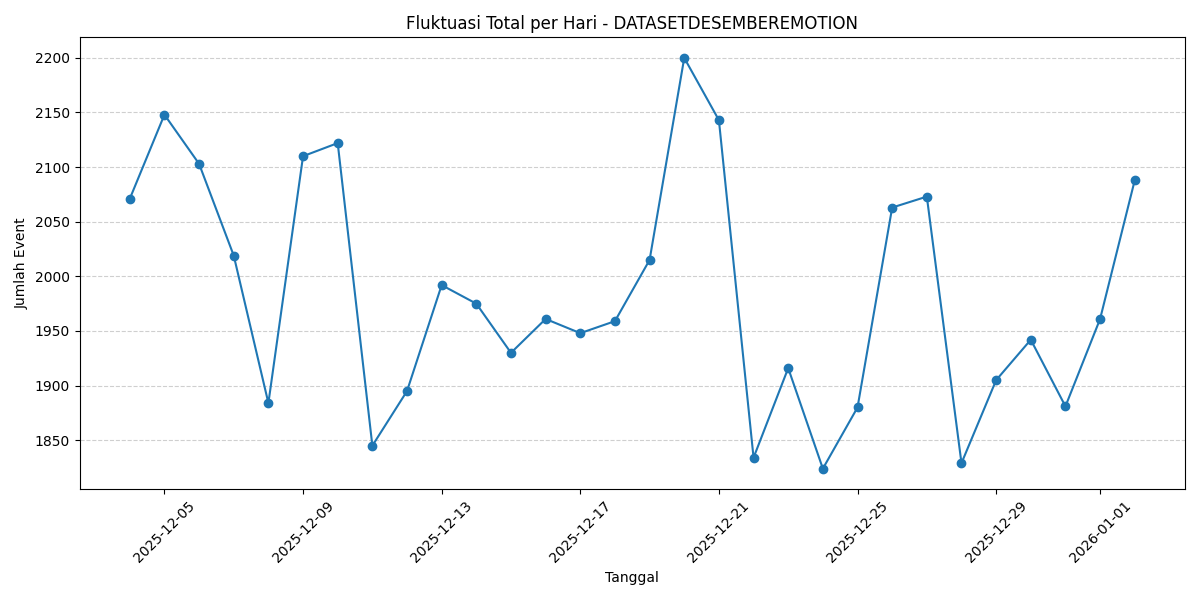

Data behind this chart, as committed beside it:
Tanggal, count
2025-12-04, 2071
2025-12-05, 2148
2025-12-06, 2103
2025-12-07, 2019
2025-12-08, 1884
2025-12-09, 2110
2025-12-10, 2122
2025-12-11, 1845
2025-12-12, 1895
2025-12-13, 1992
2025-12-14, 1975
2025-12-15, 1930
2025-12-16, 1961
2025-12-17, 1948
2025-12-18, 1959
2025-12-19, 2015
2025-12-20, 2200
2025-12-21, 2143
2025-12-22, 1834
2025-12-23, 1916
2025-12-24, 1824
2025-12-25, 1880
2025-12-26, 2063
2025-12-27, 2073
2025-12-28, 1829
2025-12-29, 1905
2025-12-30, 1942
2025-12-31, 1881
2026-01-01, 1961
2026-01-02, 2088
